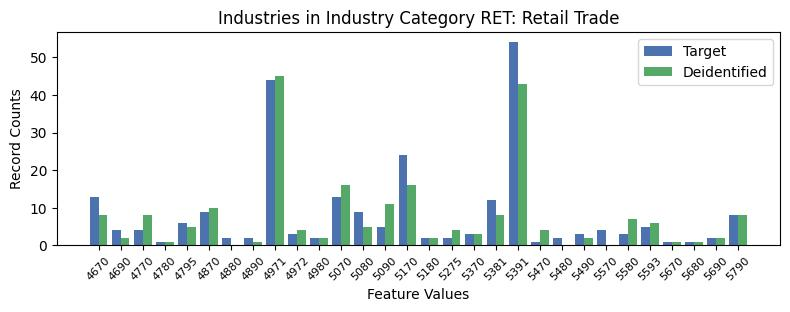

The file beside this chart, header and first rows:
, INDP, count_target, count_deidentified
6, 4670, 13, 8.0
0, 4690, 4, 2.0
2, 4770, 4, 8.0
16, 4780, 1, 1.0
17, 4795, 6, 5.0
10, 4870, 9, 10.0
8, 4880, 2, 0.0
26, 4890, 2, 1.0
7, 4971, 44, 45.0
21, 4972, 3, 4.0
28, 4980, 2, 2.0
5, 5070, 13, 16.0
19, 5080, 9, 5.0
25, 5090, 5, 11.0
4, 5170, 24, 16.0
20, 5180, 2, 2.0
24, 5275, 2, 4.0
14, 5370, 3, 3.0
12, 5381, 12, 8.0
3, 5391, 54, 43.0
29, 5470, 1, 4.0
23, 5480, 2, 0.0
13, 5490, 3, 2.0
1, 5570, 4, 0.0
15, 5580, 3, 7.0
18, 5593, 5, 6.0
27, 5670, 1, 1.0
22, 5680, 1, 1.0
9, 5690, 2, 2.0
11, 5790, 8, 8.0
